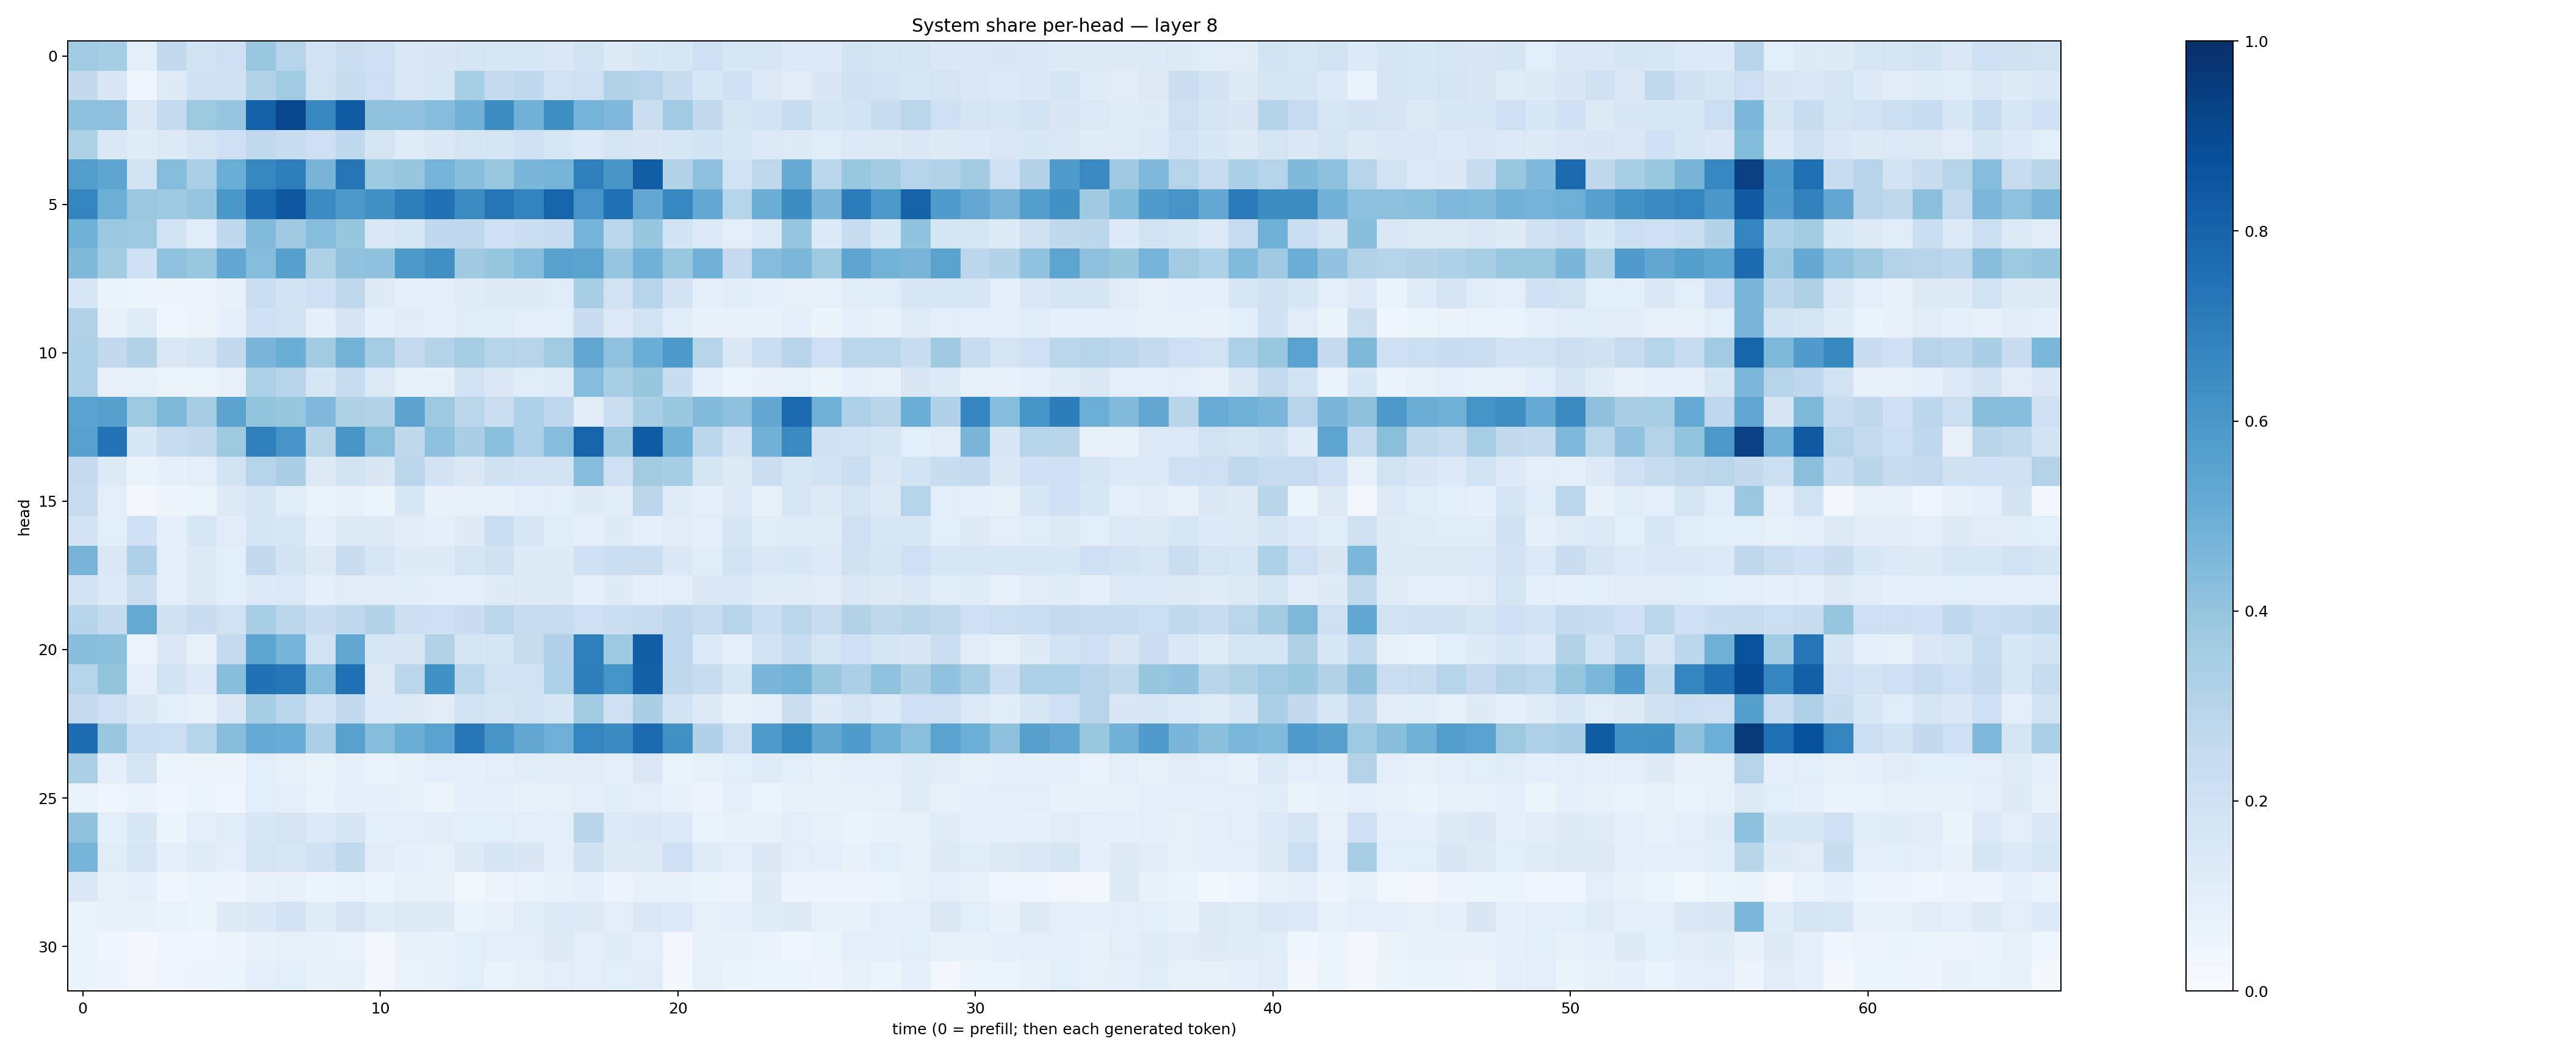

Values plotted in this chart, from the file beside it:
0.364694, 0.35538077, 0.09515503, 0.26115865, 0.18689285, 0.2056037, 0.38966522, 0.30265248, 0.18777089, 0.2188531, 0.20531696, 0.14768286, 0.15074866, 0.17658353, 0.16071999, 0.1638163, 0.14576238, 0.18435623, 0.1306101, 0.15279852, 0.16211113, 0.20411903, 0.15871091, 0.15897572
0.261, 0.1494, 0.04578, 0.1239, 0.1957, 0.196, 0.3088, 0.3644, 0.1948, 0.2393, 0.2119, 0.1469, 0.1588, 0.34, 0.2528, 0.2695, 0.1902, 0.2104, 0.3134, 0.3032, 0.2273, 0.1601, 0.201, 0.1378
0.4141, 0.417, 0.1454, 0.255, 0.3776, 0.3964, 0.8052, 0.9078, 0.6667, 0.8296, 0.4098, 0.4085, 0.4317, 0.4813, 0.6417, 0.482, 0.6393, 0.4728, 0.4513, 0.2239, 0.366, 0.2608, 0.1672, 0.1932
0.3213, 0.1457, 0.121, 0.1283, 0.1735, 0.2065, 0.2636, 0.2395, 0.2118, 0.2687, 0.1734, 0.1173, 0.1408, 0.1652, 0.1738, 0.203, 0.1631, 0.1404, 0.1739, 0.1502, 0.1628, 0.1852, 0.1626, 0.1369
0.5732, 0.5374, 0.1943, 0.4352, 0.3337, 0.5037, 0.6633, 0.698, 0.4696, 0.73, 0.3714, 0.391, 0.4762, 0.4265, 0.3839, 0.4626, 0.4741, 0.6939, 0.6051, 0.8232, 0.3123, 0.4147, 0.1895, 0.2706
0.6724, 0.4998, 0.3796, 0.3743, 0.396, 0.6008, 0.769, 0.8466, 0.6446, 0.5967, 0.6292, 0.6961, 0.747, 0.6484, 0.7331, 0.6771, 0.7957, 0.613, 0.7549, 0.5244, 0.6671, 0.5238, 0.3032, 0.5025
0.4856, 0.3794, 0.3749, 0.1893, 0.1146, 0.2682, 0.4441, 0.3686, 0.4303, 0.394, 0.1456, 0.1565, 0.2671, 0.2687, 0.2091, 0.2206, 0.2467, 0.4743, 0.2779, 0.3936, 0.1839, 0.1354, 0.1039, 0.1382
0.4476, 0.3568, 0.2009, 0.4078, 0.3881, 0.5287, 0.4344, 0.5591, 0.3219, 0.4078, 0.414, 0.5969, 0.6306, 0.3706, 0.3942, 0.4301, 0.5559, 0.5498, 0.396, 0.4844, 0.3871, 0.483, 0.2504, 0.4326
0.1552, 0.06424, 0.05227, 0.04921, 0.04896, 0.07505, 0.2226, 0.1834, 0.2097, 0.2709, 0.1234, 0.0899, 0.09988, 0.1208, 0.1216, 0.1217, 0.1134, 0.3438, 0.1897, 0.2973, 0.1813, 0.09861, 0.1169, 0.09021
0.313, 0.07073, 0.1198, 0.03951, 0.05664, 0.09186, 0.2104, 0.1879, 0.09029, 0.1643, 0.08602, 0.1114, 0.08775, 0.1167, 0.1151, 0.103, 0.106, 0.2302, 0.14, 0.1949, 0.1156, 0.07372, 0.075, 0.07119
0.3264, 0.2588, 0.3109, 0.1454, 0.1652, 0.2614, 0.4655, 0.5001, 0.3628, 0.4794, 0.3506, 0.2511, 0.3053, 0.3499, 0.2978, 0.2942, 0.3654, 0.5336, 0.4092, 0.501, 0.5905, 0.3013, 0.1454, 0.2204
0.3276, 0.07814, 0.08476, 0.05424, 0.05295, 0.07822, 0.3289, 0.2938, 0.1598, 0.242, 0.1386, 0.08584, 0.08447, 0.1951, 0.1478, 0.1148, 0.1186, 0.4355, 0.3424, 0.3908, 0.2309, 0.09137, 0.05365, 0.07347
0.5514, 0.5602, 0.3763, 0.456, 0.3478, 0.5447, 0.4014, 0.3921, 0.451, 0.3226, 0.309, 0.5455, 0.3786, 0.2826, 0.2245, 0.3281, 0.2667, 0.1111, 0.223, 0.3429, 0.3846, 0.4416, 0.4127, 0.5294
0.5559, 0.7441, 0.1561, 0.2361, 0.2579, 0.3785, 0.6918, 0.6064, 0.291, 0.604, 0.4247, 0.2731, 0.4178, 0.338, 0.4214, 0.326, 0.4297, 0.8001, 0.3815, 0.8316, 0.4865, 0.2786, 0.1809, 0.4806
0.2547, 0.1275, 0.06528, 0.09138, 0.1047, 0.184, 0.2972, 0.3387, 0.1311, 0.1861, 0.149, 0.2822, 0.18, 0.1414, 0.1955, 0.1815, 0.1825, 0.4311, 0.2053, 0.3595, 0.3509, 0.1642, 0.132, 0.219
0.243, 0.1039, 0.02708, 0.05633, 0.05406, 0.13, 0.1649, 0.1146, 0.0635, 0.0743, 0.05272, 0.1561, 0.07693, 0.07096, 0.07596, 0.09661, 0.1061, 0.1238, 0.1148, 0.2842, 0.1201, 0.08706, 0.1341, 0.08579
0.1803, 0.1091, 0.2007, 0.08665, 0.1583, 0.1121, 0.1717, 0.1626, 0.0881, 0.1265, 0.1258, 0.1132, 0.09186, 0.123, 0.2203, 0.1599, 0.1136, 0.08916, 0.1227, 0.08735, 0.1119, 0.1048, 0.1642, 0.1146
0.4693, 0.1475, 0.3244, 0.09724, 0.1251, 0.1063, 0.2608, 0.1807, 0.1301, 0.2284, 0.1623, 0.1245, 0.123, 0.1751, 0.1978, 0.1247, 0.1215, 0.2019, 0.2217, 0.2195, 0.1471, 0.116, 0.1942, 0.1427
0.181, 0.135, 0.2188, 0.09479, 0.129, 0.1071, 0.1361, 0.1375, 0.0881, 0.1121, 0.1131, 0.1165, 0.1001, 0.09381, 0.1239, 0.1327, 0.1269, 0.0915, 0.1214, 0.08808, 0.1051, 0.1422, 0.1469, 0.1206
0.2994, 0.2563, 0.5194, 0.1974, 0.2288, 0.1923, 0.3426, 0.2798, 0.227, 0.2687, 0.3122, 0.2164, 0.2083, 0.2276, 0.2803, 0.2406, 0.2499, 0.2031, 0.2229, 0.2484, 0.2761, 0.2436, 0.302, 0.2199
0.4294, 0.4217, 0.05586, 0.1439, 0.08017, 0.2511, 0.5404, 0.4731, 0.1908, 0.5303, 0.1565, 0.152, 0.3091, 0.1663, 0.1743, 0.2381, 0.3201, 0.692, 0.3736, 0.8236, 0.2736, 0.138, 0.08874, 0.1902
0.2976, 0.3996, 0.09088, 0.1849, 0.1373, 0.4264, 0.7477, 0.7301, 0.4333, 0.7558, 0.1381, 0.2813, 0.6277, 0.2868, 0.194, 0.1904, 0.3287, 0.6981, 0.6144, 0.8099, 0.271, 0.2438, 0.1611, 0.4635
0.2516, 0.2035, 0.1453, 0.1073, 0.07873, 0.1444, 0.3481, 0.2826, 0.1855, 0.2614, 0.1357, 0.129, 0.1098, 0.1895, 0.1749, 0.1847, 0.1573, 0.3618, 0.2055, 0.3365, 0.1845, 0.1273, 0.0762, 0.1003
0.7628, 0.3905, 0.226, 0.2157, 0.2993, 0.428, 0.5162, 0.5048, 0.3339, 0.5554, 0.4302, 0.5023, 0.5545, 0.7258, 0.6132, 0.5284, 0.4933, 0.6758, 0.6517, 0.7711, 0.6269, 0.3197, 0.2088, 0.586
0.3335, 0.08807, 0.1733, 0.05316, 0.05487, 0.04875, 0.1074, 0.08162, 0.06315, 0.09011, 0.07006, 0.07668, 0.09946, 0.08878, 0.1049, 0.1138, 0.1099, 0.1122, 0.0943, 0.1419, 0.06913, 0.08535, 0.1056, 0.1208
0.06674, 0.0441, 0.06882, 0.04533, 0.05122, 0.04387, 0.106, 0.09478, 0.06965, 0.08759, 0.08722, 0.08528, 0.05776, 0.08964, 0.08648, 0.07449, 0.08221, 0.0961, 0.114, 0.1005, 0.07182, 0.05802, 0.09148, 0.06078
0.4077, 0.1077, 0.1543, 0.06117, 0.1025, 0.1156, 0.1565, 0.1745, 0.1376, 0.169, 0.1089, 0.1031, 0.1111, 0.1083, 0.1065, 0.09684, 0.09821, 0.2894, 0.136, 0.1427, 0.1352, 0.06819, 0.07431, 0.08126
0.4757, 0.1135, 0.1617, 0.08783, 0.118, 0.1015, 0.1722, 0.1584, 0.1953, 0.2655, 0.1129, 0.09228, 0.08265, 0.1307, 0.1689, 0.1513, 0.0978, 0.1955, 0.1272, 0.1278, 0.2047, 0.1197, 0.1017, 0.1475
0.1439, 0.07942, 0.09087, 0.04077, 0.05438, 0.04788, 0.0728, 0.08006, 0.05871, 0.06982, 0.06208, 0.07943, 0.07687, 0.03682, 0.05708, 0.06496, 0.07333, 0.08963, 0.04915, 0.07154, 0.07647, 0.06588, 0.05619, 0.1231
0.06368, 0.07272, 0.07354, 0.06706, 0.06075, 0.1268, 0.1454, 0.1815, 0.1188, 0.176, 0.1181, 0.129, 0.1229, 0.06807, 0.07789, 0.1165, 0.1362, 0.1264, 0.1036, 0.1439, 0.1356, 0.07851, 0.09365, 0.118
0.06846, 0.03973, 0.02722, 0.03925, 0.04595, 0.05749, 0.07471, 0.08008, 0.0771, 0.06938, 0.03072, 0.07569, 0.07515, 0.1057, 0.09656, 0.09851, 0.1287, 0.1023, 0.1191, 0.09956, 0.03247, 0.07457, 0.07259, 0.06954
0.06408, 0.04802, 0.03408, 0.04488, 0.04976, 0.05966, 0.09393, 0.1076, 0.07661, 0.08495, 0.02613, 0.06813, 0.07668, 0.1056, 0.06754, 0.08304, 0.1044, 0.0969, 0.1061, 0.1098, 0.01704, 0.08355, 0.06631, 0.0511
